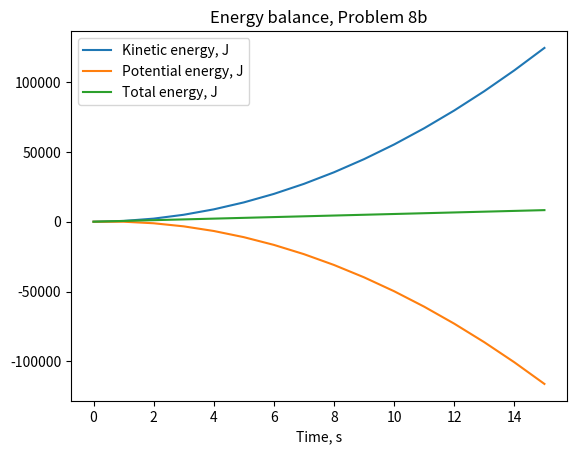

Write Python code to recreate this figure.
import numpy as np
import matplotlib.pyplot as plt

# dt is the time step
# h is height from the ground
# The function will print out Wille-E's height at each time step

def p8_2(dt, h):
    z = np.zeros(1000)
    v = np.zeros(1000)
    z[0] = 0
    ts = 0
    i = 0
    v[0] = 0
    while (z[i] > -h):
        print("At t =", ts, "s, Wille-E's height =", z[i], "m.")
        i = i+1
        ts = ts + dt
        v[i] = v[i-1] - 9.81*dt
        z[i] = z[i-1] + v[i-1]*dt
    print("SLAM to the ground at t =", ts, "s.")
    return z[:i+1],v[:i+1]
    
    
z,v = p8_2(1, 1000)
plt.plot(0.5*11.5*(v**2), label = "Kinetic energy, J")
plt.plot(11.5*9.81*z, label = "Potential energy, J")
plt.plot(0.5*11.5*(v**2) + 11.5*9.81*z, label = "Total energy, J")
plt.xlabel("Time, s")
plt.title("Energy balance, Problem 8b")
plt.legend()
plt.show()